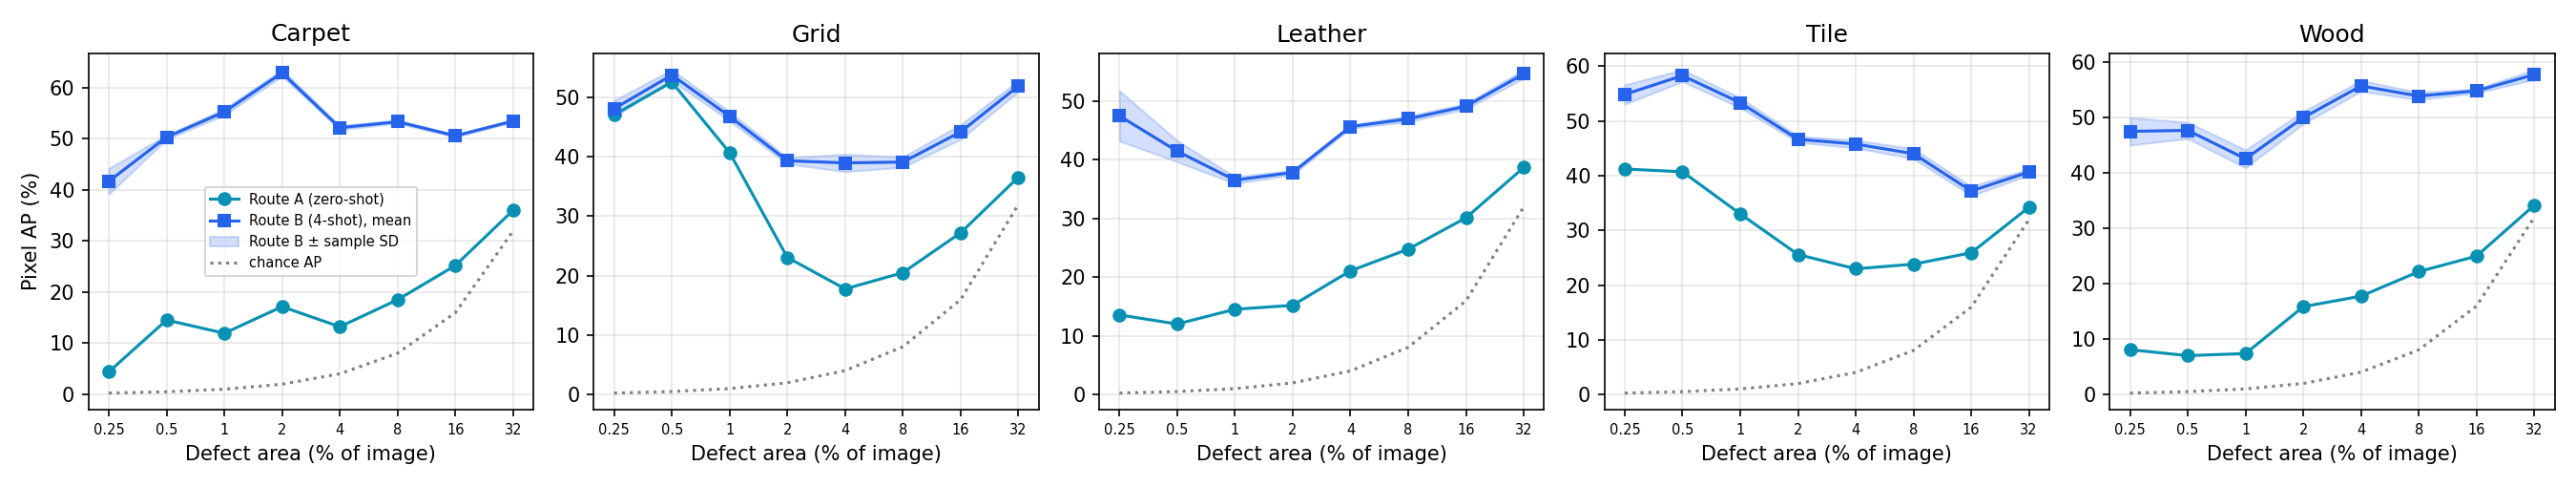

The table this chart was drawn from, first rows:
texture, area_pct, method, seed, pixel_ap, au_pro, pixel_auroc, chance_ap, n_images, n_train, host, gpu
carpet, 0.25, routeA, , 4.406, 71.09, 88.64, 0.2519, 28, 30, abdelilah, NVIDIA GeForce RTX 3050 Laptop GPU
carpet, 0.25, routeB, 7, 39.31, 90.56, 95.84, 0.2519, 28, 30, abdelilah, NVIDIA GeForce RTX 3050 Laptop GPU
carpet, 0.25, routeB, 11, 41.95, 90.41, 95.49, 0.2519, 28, 30, abdelilah, NVIDIA GeForce RTX 3050 Laptop GPU
carpet, 0.25, routeB, 13, 37.12, 89.35, 95.13, 0.2519, 28, 30, abdelilah, NVIDIA GeForce RTX 3050 Laptop GPU
carpet, 0.25, routeB, 17, 43.74, 91.42, 95.93, 0.2519, 28, 30, abdelilah, NVIDIA GeForce RTX 3050 Laptop GPU
carpet, 0.25, routeB, 19, 42.43, 90.01, 95.2, 0.2519, 28, 30, abdelilah, NVIDIA GeForce RTX 3050 Laptop GPU
carpet, 0.25, routeB, 23, 43.49, 92.18, 96.49, 0.2519, 28, 30, abdelilah, NVIDIA GeForce RTX 3050 Laptop GPU
carpet, 0.25, routeB, 29, 38.73, 90.01, 95.58, 0.2519, 28, 30, abdelilah, NVIDIA GeForce RTX 3050 Laptop GPU
carpet, 0.25, routeB, 42, 44.98, 90.71, 95.42, 0.2519, 28, 30, abdelilah, NVIDIA GeForce RTX 3050 Laptop GPU
carpet, 0.25, routeB, 123, 43.55, 91.47, 96.14, 0.2519, 28, 30, abdelilah, NVIDIA GeForce RTX 3050 Laptop GPU
carpet, 0.25, routeB, 2026, 41.82, 89.84, 95.21, 0.2519, 28, 30, abdelilah, NVIDIA GeForce RTX 3050 Laptop GPU
carpet, 0.5, routeA, , 14.55, 71.42, 88.79, 0.5102, 28, 30, abdelilah, NVIDIA GeForce RTX 3050 Laptop GPU
carpet, 0.5, routeB, 7, 50.18, 93.04, 97.47, 0.5102, 28, 30, abdelilah, NVIDIA GeForce RTX 3050 Laptop GPU
carpet, 0.5, routeB, 11, 49.84, 92.72, 97.46, 0.5102, 28, 30, abdelilah, NVIDIA GeForce RTX 3050 Laptop GPU
carpet, 0.5, routeB, 13, 50, 92.65, 97.44, 0.5102, 28, 30, abdelilah, NVIDIA GeForce RTX 3050 Laptop GPU
carpet, 0.5, routeB, 17, 50.08, 92.9, 97.5, 0.5102, 28, 30, abdelilah, NVIDIA GeForce RTX 3050 Laptop GPU
carpet, 0.5, routeB, 19, 50.71, 92.71, 97.42, 0.5102, 28, 30, abdelilah, NVIDIA GeForce RTX 3050 Laptop GPU
carpet, 0.5, routeB, 23, 50.9, 92.26, 97.22, 0.5102, 28, 30, abdelilah, NVIDIA GeForce RTX 3050 Laptop GPU
carpet, 0.5, routeB, 29, 51.07, 93.08, 97.6, 0.5102, 28, 30, abdelilah, NVIDIA GeForce RTX 3050 Laptop GPU
carpet, 0.5, routeB, 42, 50.57, 92.01, 97.18, 0.5102, 28, 30, abdelilah, NVIDIA GeForce RTX 3050 Laptop GPU
carpet, 0.5, routeB, 123, 50.37, 92.84, 97.39, 0.5102, 28, 30, abdelilah, NVIDIA GeForce RTX 3050 Laptop GPU
carpet, 0.5, routeB, 2026, 49.87, 93, 97.53, 0.5102, 28, 30, abdelilah, NVIDIA GeForce RTX 3050 Laptop GPU
carpet, 1, routeA, , 11.97, 70.33, 88.18, 1.008, 28, 30, abdelilah, NVIDIA GeForce RTX 3050 Laptop GPU
carpet, 1, routeB, 7, 55.4, 92.48, 97.42, 1.008, 28, 30, abdelilah, NVIDIA GeForce RTX 3050 Laptop GPU
carpet, 1, routeB, 11, 55.27, 91.99, 96.9, 1.008, 28, 30, abdelilah, NVIDIA GeForce RTX 3050 Laptop GPU
carpet, 1, routeB, 13, 54.59, 91.75, 96.94, 1.008, 28, 30, abdelilah, NVIDIA GeForce RTX 3050 Laptop GPU
carpet, 1, routeB, 17, 55.42, 92.13, 97.08, 1.008, 28, 30, abdelilah, NVIDIA GeForce RTX 3050 Laptop GPU
carpet, 1, routeB, 19, 55.44, 92.35, 97.23, 1.008, 28, 30, abdelilah, NVIDIA GeForce RTX 3050 Laptop GPU
carpet, 1, routeB, 23, 55.28, 92.09, 97.34, 1.008, 28, 30, abdelilah, NVIDIA GeForce RTX 3050 Laptop GPU
carpet, 1, routeB, 29, 54.86, 92.44, 97.42, 1.008, 28, 30, abdelilah, NVIDIA GeForce RTX 3050 Laptop GPU
carpet, 1, routeB, 42, 56.82, 92.4, 97.36, 1.008, 28, 30, abdelilah, NVIDIA GeForce RTX 3050 Laptop GPU
carpet, 1, routeB, 123, 55.28, 91.78, 97.14, 1.008, 28, 30, abdelilah, NVIDIA GeForce RTX 3050 Laptop GPU
carpet, 1, routeB, 2026, 54.51, 91.42, 96.96, 1.008, 28, 30, abdelilah, NVIDIA GeForce RTX 3050 Laptop GPU
carpet, 2, routeA, , 17.17, 63.52, 84.87, 1.986, 28, 30, abdelilah, NVIDIA GeForce RTX 3050 Laptop GPU
carpet, 2, routeB, 7, 62.86, 92.01, 97.03, 1.986, 28, 30, abdelilah, NVIDIA GeForce RTX 3050 Laptop GPU
carpet, 2, routeB, 11, 62.54, 91.67, 96.83, 1.986, 28, 30, abdelilah, NVIDIA GeForce RTX 3050 Laptop GPU
carpet, 2, routeB, 13, 62.24, 91.59, 96.78, 1.986, 28, 30, abdelilah, NVIDIA GeForce RTX 3050 Laptop GPU
carpet, 2, routeB, 17, 63.35, 91.78, 96.86, 1.986, 28, 30, abdelilah, NVIDIA GeForce RTX 3050 Laptop GPU
carpet, 2, routeB, 19, 63.45, 91.93, 96.89, 1.986, 28, 30, abdelilah, NVIDIA GeForce RTX 3050 Laptop GPU
carpet, 2, routeB, 23, 62.9, 91.47, 96.68, 1.986, 28, 30, abdelilah, NVIDIA GeForce RTX 3050 Laptop GPU
carpet, 2, routeB, 29, 62.81, 91.56, 96.78, 1.986, 28, 30, abdelilah, NVIDIA GeForce RTX 3050 Laptop GPU
carpet, 2, routeB, 42, 64.32, 91.82, 96.83, 1.986, 28, 30, abdelilah, NVIDIA GeForce RTX 3050 Laptop GPU
carpet, 2, routeB, 123, 62.54, 91.68, 96.83, 1.986, 28, 30, abdelilah, NVIDIA GeForce RTX 3050 Laptop GPU
carpet, 2, routeB, 2026, 62.28, 91.73, 96.9, 1.986, 28, 30, abdelilah, NVIDIA GeForce RTX 3050 Laptop GPU
carpet, 4, routeA, , 13.23, 45.42, 75.29, 4.031, 28, 30, abdelilah, NVIDIA GeForce RTX 3050 Laptop GPU
carpet, 4, routeB, 7, 52.04, 82.27, 93.32, 4.031, 28, 30, abdelilah, NVIDIA GeForce RTX 3050 Laptop GPU
carpet, 4, routeB, 11, 52.48, 82.42, 93.37, 4.031, 28, 30, abdelilah, NVIDIA GeForce RTX 3050 Laptop GPU
carpet, 4, routeB, 13, 52.21, 82.42, 93.38, 4.031, 28, 30, abdelilah, NVIDIA GeForce RTX 3050 Laptop GPU
carpet, 4, routeB, 17, 52.89, 82.51, 93.23, 4.031, 28, 30, abdelilah, NVIDIA GeForce RTX 3050 Laptop GPU
carpet, 4, routeB, 19, 52.07, 82.21, 93.35, 4.031, 28, 30, abdelilah, NVIDIA GeForce RTX 3050 Laptop GPU
carpet, 4, routeB, 23, 52.64, 82.15, 93.09, 4.031, 28, 30, abdelilah, NVIDIA GeForce RTX 3050 Laptop GPU
carpet, 4, routeB, 29, 51.63, 81.66, 93.06, 4.031, 28, 30, abdelilah, NVIDIA GeForce RTX 3050 Laptop GPU
carpet, 4, routeB, 42, 52.34, 81.97, 93.22, 4.031, 28, 30, abdelilah, NVIDIA GeForce RTX 3050 Laptop GPU
carpet, 4, routeB, 123, 51.72, 81.88, 93.03, 4.031, 28, 30, abdelilah, NVIDIA GeForce RTX 3050 Laptop GPU
carpet, 4, routeB, 2026, 51.89, 82.19, 93.19, 4.031, 28, 30, abdelilah, NVIDIA GeForce RTX 3050 Laptop GPU
carpet, 8, routeA, , 18.53, 37.75, 71.32, 8.053, 28, 30, abdelilah, NVIDIA GeForce RTX 3050 Laptop GPU
carpet, 8, routeB, 7, 53.71, 75.58, 90.19, 8.053, 28, 30, abdelilah, NVIDIA GeForce RTX 3050 Laptop GPU
carpet, 8, routeB, 11, 53.14, 75.06, 90.05, 8.053, 28, 30, abdelilah, NVIDIA GeForce RTX 3050 Laptop GPU
carpet, 8, routeB, 13, 53.04, 75.17, 89.97, 8.053, 28, 30, abdelilah, NVIDIA GeForce RTX 3050 Laptop GPU
carpet, 8, routeB, 17, 53.9, 75.59, 90.18, 8.053, 28, 30, abdelilah, NVIDIA GeForce RTX 3050 Laptop GPU
... 380 more rows
